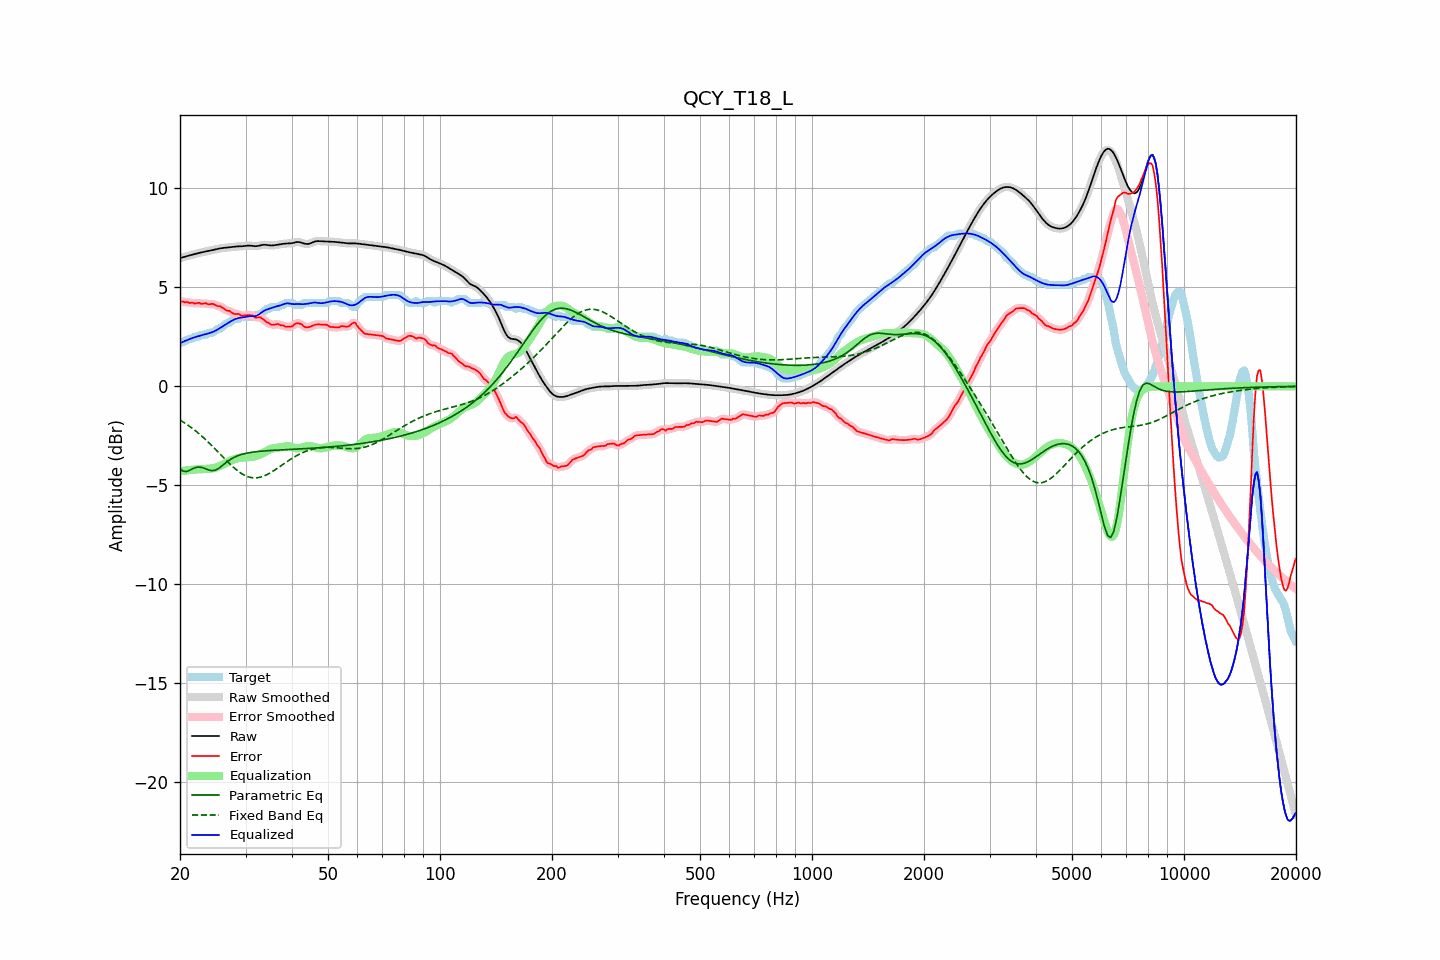

The file beside this chart, header and first rows:
frequency, raw, error, smoothed, error_smoothed, equalization, parametric_eq, fixed_band_eq, equalized_raw, equalized_smoothed, target
20.00, 6.47, 4.30, 6.47, 4.29, -4.30, -4.16, -1.70, 2.17, 2.17, 2.17
20.20, 6.49, 4.29, 6.49, 4.28, -4.28, -4.22, -1.75, 2.21, 2.21, 2.21
20.40, 6.52, 4.28, 6.52, 4.27, -4.27, -4.28, -1.80, 2.25, 2.25, 2.24
20.61, 6.54, 4.24, 6.54, 4.26, -4.26, -4.30, -1.85, 2.29, 2.29, 2.31
20.81, 6.57, 4.26, 6.57, 4.24, -4.25, -4.30, -1.91, 2.32, 2.32, 2.31
21.02, 6.59, 4.24, 6.59, 4.23, -4.23, -4.27, -1.97, 2.35, 2.35, 2.35
21.23, 6.61, 4.20, 6.61, 4.23, -4.22, -4.24, -2.02, 2.38, 2.38, 2.41
21.44, 6.63, 4.22, 6.63, 4.21, -4.22, -4.20, -2.08, 2.41, 2.41, 2.41
21.66, 6.65, 4.23, 6.65, 4.20, -4.21, -4.16, -2.14, 2.44, 2.44, 2.43
21.87, 6.67, 4.17, 6.67, 4.20, -4.20, -4.12, -2.21, 2.47, 2.47, 2.50
22.09, 6.69, 4.19, 6.69, 4.20, -4.20, -4.09, -2.27, 2.50, 2.50, 2.51
22.31, 6.71, 4.21, 6.71, 4.20, -4.19, -4.08, -2.34, 2.52, 2.52, 2.51
22.54, 6.74, 4.22, 6.74, 4.19, -4.19, -4.08, -2.41, 2.55, 2.55, 2.52
22.76, 6.76, 4.16, 6.76, 4.18, -4.18, -4.09, -2.48, 2.57, 2.57, 2.59
22.99, 6.77, 4.17, 6.77, 4.18, -4.18, -4.10, -2.55, 2.59, 2.59, 2.61
23.22, 6.79, 4.19, 6.79, 4.18, -4.18, -4.13, -2.62, 2.61, 2.61, 2.61
23.45, 6.81, 4.20, 6.81, 4.18, -4.18, -4.16, -2.69, 2.63, 2.63, 2.61
23.69, 6.82, 4.16, 6.82, 4.16, -4.17, -4.19, -2.77, 2.65, 2.65, 2.67
23.92, 6.84, 4.13, 6.84, 4.15, -4.16, -4.23, -2.85, 2.68, 2.68, 2.71
24.16, 6.86, 4.15, 6.86, 4.15, -4.15, -4.24, -2.93, 2.70, 2.70, 2.71
24.40, 6.87, 4.17, 6.87, 4.15, -4.14, -4.26, -3.01, 2.73, 2.73, 2.71
24.65, 6.89, 4.15, 6.89, 4.14, -4.13, -4.25, -3.09, 2.76, 2.76, 2.74
24.89, 6.91, 4.11, 6.91, 4.11, -4.11, -4.23, -3.17, 2.80, 2.80, 2.81
25.14, 6.93, 4.06, 6.93, 4.08, -4.08, -4.19, -3.26, 2.85, 2.85, 2.87
25.39, 6.95, 4.04, 6.95, 4.05, -4.05, -4.15, -3.34, 2.90, 2.90, 2.91
25.65, 6.96, 4.05, 6.96, 4.03, -4.02, -4.09, -3.42, 2.95, 2.95, 2.92
25.91, 6.98, 4.00, 6.98, 3.99, -3.98, -4.02, -3.51, 3.00, 3.00, 2.98
26.16, 6.99, 3.94, 6.99, 3.94, -3.94, -3.96, -3.59, 3.05, 3.05, 3.05
26.43, 7.00, 3.88, 7.00, 3.88, -3.90, -3.89, -3.67, 3.10, 3.10, 3.11
26.69, 7.01, 3.83, 7.01, 3.84, -3.85, -3.83, -3.76, 3.15, 3.15, 3.18
26.96, 7.01, 3.81, 7.01, 3.81, -3.81, -3.76, -3.84, 3.20, 3.20, 3.21
27.23, 7.02, 3.81, 7.02, 3.78, -3.77, -3.71, -3.92, 3.25, 3.25, 3.22
27.50, 7.04, 3.73, 7.04, 3.74, -3.74, -3.66, -3.99, 3.30, 3.30, 3.31
27.77, 7.05, 3.68, 7.05, 3.69, -3.70, -3.61, -4.07, 3.34, 3.34, 3.36
28.05, 7.05, 3.65, 7.05, 3.66, -3.67, -3.57, -4.14, 3.38, 3.38, 3.41
28.33, 7.06, 3.65, 7.06, 3.66, -3.65, -3.54, -4.21, 3.41, 3.41, 3.41
28.62, 7.06, 3.66, 7.06, 3.64, -3.63, -3.50, -4.27, 3.44, 3.44, 3.41
28.90, 7.07, 3.63, 7.07, 3.62, -3.61, -3.47, -4.33, 3.46, 3.46, 3.43
29.19, 7.07, 3.57, 7.07, 3.59, -3.60, -3.45, -4.39, 3.47, 3.47, 3.50
29.48, 7.07, 3.57, 7.07, 3.57, -3.60, -3.42, -4.44, 3.48, 3.48, 3.51
29.78, 7.08, 3.58, 7.08, 3.57, -3.59, -3.40, -4.48, 3.49, 3.49, 3.51
30.08, 7.09, 3.59, 7.09, 3.59, -3.59, -3.38, -4.52, 3.50, 3.50, 3.51
30.38, 7.10, 3.60, 7.10, 3.59, -3.58, -3.37, -4.56, 3.52, 3.52, 3.51
30.68, 7.10, 3.60, 7.10, 3.60, -3.57, -3.35, -4.58, 3.53, 3.53, 3.51
30.99, 7.10, 3.59, 7.10, 3.59, -3.56, -3.34, -4.60, 3.54, 3.53, 3.51
31.30, 7.09, 3.58, 7.09, 3.56, -3.56, -3.33, -4.61, 3.53, 3.53, 3.51
31.61, 7.08, 3.52, 7.08, 3.52, -3.55, -3.31, -4.62, 3.53, 3.53, 3.56
31.93, 7.07, 3.47, 7.08, 3.49, -3.53, -3.30, -4.62, 3.55, 3.55, 3.61
32.24, 7.08, 3.47, 7.08, 3.48, -3.50, -3.29, -4.62, 3.58, 3.58, 3.61
32.57, 7.09, 3.49, 7.10, 3.48, -3.47, -3.29, -4.60, 3.62, 3.63, 3.61
32.89, 7.12, 3.49, 7.12, 3.47, -3.43, -3.28, -4.59, 3.68, 3.68, 3.63
33.22, 7.13, 3.42, 7.13, 3.43, -3.39, -3.27, -4.56, 3.74, 3.74, 3.71
33.55, 7.15, 3.37, 7.14, 3.36, -3.35, -3.26, -4.54, 3.80, 3.79, 3.78
33.89, 7.14, 3.30, 7.14, 3.30, -3.30, -3.26, -4.50, 3.84, 3.84, 3.84
34.23, 7.13, 3.23, 7.13, 3.25, -3.26, -3.25, -4.46, 3.88, 3.88, 3.91
34.57, 7.12, 3.21, 7.12, 3.19, -3.21, -3.25, -4.42, 3.91, 3.91, 3.91
34.92, 7.11, 3.16, 7.11, 3.15, -3.18, -3.24, -4.38, 3.93, 3.93, 3.95
35.27, 7.11, 3.10, 7.11, 3.12, -3.15, -3.24, -4.33, 3.96, 3.96, 4.01
35.62, 7.11, 3.11, 7.12, 3.11, -3.13, -3.23, -4.28, 3.98, 3.98, 4.01
35.97, 7.13, 3.12, 7.13, 3.12, -3.12, -3.23, -4.22, 4.01, 4.01, 4.01
... 635 more rows
